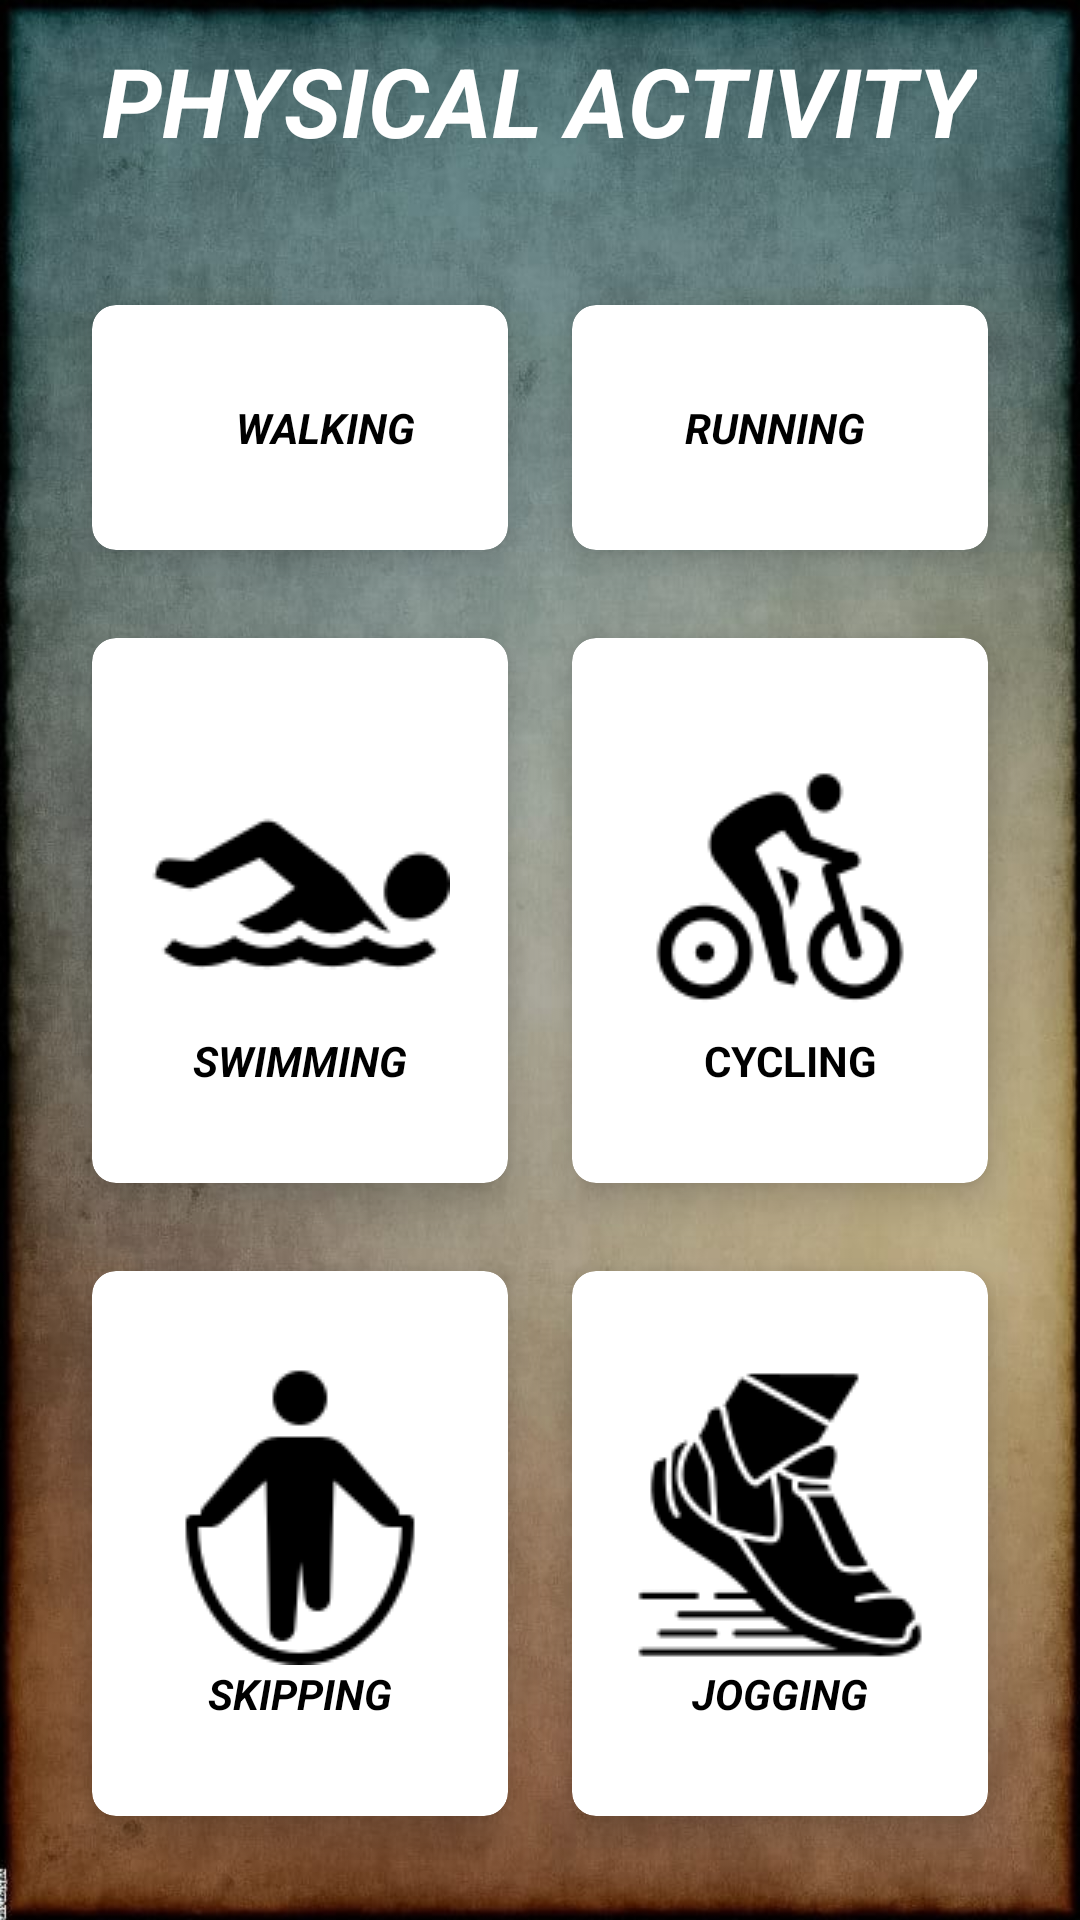

This screen was rendered from an Android layout file. Write that file and the resources it references.
<!-- AndroidManifest.xml: application theme Theme.Simplyhealthy -->
<!-- res/layout/activity_physical.xml -->
<?xml version="1.0" encoding="utf-8"?>
<RelativeLayout
    xmlns:android="http://schemas.android.com/apk/res/android"
    xmlns:tools="http://schemas.android.com/tools"
    xmlns:app="http://schemas.android.com/apk/res-auto"
    android:layout_width="match_parent"
    android:layout_height="match_parent"
    android:background="@drawable/phy"
    tools:context=".PhysicalActivity">

  <TextView
      android:id="@+id/titleHome"
      android:layout_width="wrap_content"
      android:layout_height="wrap_content"
      android:layout_centerHorizontal="true"
      android:layout_marginStart="12dp"
      android:layout_marginTop="12dp"
      android:layout_marginEnd="12dp"
      android:layout_marginBottom="12dp"
      android:text="PHYSICAL ACTIVITY"
      android:textColor="@color/white"
      android:textSize="32sp"
      android:textStyle="bold|italic" />

  <GridLayout
      android:layout_width="match_parent"
      android:layout_height="match_parent"
      android:layout_below="@+id/titleHome"
      android:layout_marginStart="20dp"
      android:layout_marginTop="20dp"
      android:layout_marginEnd="20dp"
      android:layout_marginBottom="20dp"
      android:columnCount="2"
      android:rowCount="3" >

    <androidx.cardview.widget.CardView
        android:id="@+id/cardLabtest"
        android:layout_width="wrap_content"
        android:layout_height="wrap_content"
        android:layout_row="0"
        android:layout_rowWeight="1"
        android:layout_column="0"
        android:layout_columnWeight="1"
        android:layout_gravity="fill"
        app:cardBackgroundColor="@color/white"
        app:cardCornerRadius="8dp"
        app:cardElevation="8dp"
        app:cardUseCompatPadding="true">

      <LinearLayout
          android:layout_width="wrap_content"
          android:layout_height="wrap_content"
          android:layout_gravity="center_vertical|center_horizontal"
          android:gravity="center"
          android:orientation="vertical">

        <ImageView
            android:layout_width="wrap_content"
            android:layout_height="wrap_content"
            android:src="@drawable/walk1" />

        <TextView
            android:layout_width="wrap_content"
            android:layout_height="wrap_content"
            android:text="             WALKING        "
            android:textAlignment="center"
            android:textStyle="bold|italic"
            android:textColor="@color/black"/>

      </LinearLayout>


    </androidx.cardview.widget.CardView>

    <androidx.cardview.widget.CardView
        android:id="@+id/cardBuyMedicine"
        android:layout_width="wrap_content"
        android:layout_height="wrap_content"
        android:layout_row="0"
        android:layout_rowWeight="1"
        android:layout_column="1"
        android:layout_columnWeight="1"
        android:layout_gravity="fill"
        app:cardBackgroundColor="@color/white"
        app:cardCornerRadius="8dp"
        app:cardElevation="8dp"
        app:cardUseCompatPadding="true">

      <LinearLayout
          android:layout_width="wrap_content"
          android:layout_height="wrap_content"
          android:layout_gravity="center_vertical|center_horizontal"
          android:gravity="center"
          android:orientation="vertical">

        <ImageView
            android:layout_width="wrap_content"
            android:layout_height="wrap_content"
            android:src="@drawable/run3" />

        <TextView
            android:layout_width="wrap_content"
            android:layout_height="wrap_content"
            android:text="          RUNNING           "
            android:textAlignment= "center"
            android:textStyle="bold|italic"
            android:textColor="@color/black"/>

      </LinearLayout>


    </androidx.cardview.widget.CardView>

    <androidx.cardview.widget.CardView
        android:id="@+id/cardFindDoctor"
        android:layout_width="wrap_content"
        android:layout_height="wrap_content"
        android:layout_row="1"
        android:layout_rowWeight="1"
        android:layout_column="0"
        android:layout_columnWeight="1"
        android:layout_gravity="fill"
        app:cardBackgroundColor="@color/white"
        app:cardCornerRadius="8dp"
        app:cardElevation="8dp"
        app:cardUseCompatPadding="true">

      <LinearLayout
          android:layout_width="wrap_content"
          android:layout_height="wrap_content"
          android:layout_gravity="center_vertical|center_horizontal"
          android:gravity="center"
          android:orientation="vertical">

        <ImageView
            android:layout_width="wrap_content"
            android:layout_height="wrap_content"
            android:src="@drawable/swimming" />

        <TextView
            android:layout_width="wrap_content"
            android:layout_height="wrap_content"
            android:text="SWIMMING"
            android:textAlignment="center"
            android:textStyle="bold|italic"
            android:textColor="@color/black"/>

      </LinearLayout>


    </androidx.cardview.widget.CardView>

    <androidx.cardview.widget.CardView
        android:id="@+id/cardHealthDoctor"
        android:layout_width="wrap_content"
        android:layout_height="wrap_content"
        android:layout_row="1"
        android:layout_rowWeight="1"
        android:layout_column="1"
        android:layout_columnWeight="1"
        android:layout_gravity="fill"
        app:cardBackgroundColor="@color/white"
        app:cardCornerRadius="8dp"
        app:cardElevation="8dp"
        app:cardUseCompatPadding="true">

      <LinearLayout
          android:layout_width="wrap_content"
          android:layout_height="wrap_content"
          android:layout_gravity="center_vertical|center_horizontal"
          android:gravity="center"
          android:orientation="vertical">

        <ImageView
            android:layout_width="wrap_content"
            android:layout_height="wrap_content"
            android:src="@drawable/cycling" />

        <TextView
            android:layout_width="wrap_content"
            android:layout_height="wrap_content"
            android:text="       CYCLING     "
            android:textAlignment="center"
            android:textStyle="bold"
            android:textColor="@color/black"/>

      </LinearLayout>


    </androidx.cardview.widget.CardView>

    <androidx.cardview.widget.CardView
        android:id="@+id/cardOrderDetails"
        android:layout_width="wrap_content"
        android:layout_height="wrap_content"
        android:layout_row="2"
        android:layout_rowWeight="1"
        android:layout_column="0"
        android:layout_columnWeight="1"
        android:layout_gravity="fill"
        app:cardBackgroundColor="@color/white"
        app:cardCornerRadius="8dp"
        app:cardElevation="8dp"
        app:cardUseCompatPadding="true">

      <LinearLayout
          android:layout_width="wrap_content"
          android:layout_height="wrap_content"
          android:layout_gravity="center_vertical|center_horizontal"
          android:gravity="center"
          android:orientation="vertical">

        <ImageView
            android:layout_width="wrap_content"
            android:layout_height="wrap_content"
            android:src="@drawable/skipping" />

        <TextView
            android:layout_width="wrap_content"
            android:layout_height="wrap_content"
            android:text="SKIPPING"
            android:textAlignment="center"
            android:textStyle="bold|italic"
            android:textColor="@color/black"/>

      </LinearLayout>


    </androidx.cardview.widget.CardView>

    <androidx.cardview.widget.CardView
        android:id="@+id/cardExit"
        android:layout_width="wrap_content"
        android:layout_height="wrap_content"
        android:layout_row="2"
        android:layout_rowWeight="1"
        android:layout_column="1"
        android:layout_columnWeight="1"
        android:layout_gravity="fill"
        app:cardBackgroundColor="@color/white"
        app:cardCornerRadius="8dp"
        app:cardElevation="8dp"
        app:cardUseCompatPadding="true">

      <LinearLayout
          android:layout_width="wrap_content"
          android:layout_height="wrap_content"
          android:layout_gravity="center_vertical|center_horizontal"
          android:gravity="center"
          android:orientation="vertical">

        <ImageView
            android:layout_width="wrap_content"
            android:layout_height="wrap_content"
            android:src="@drawable/jogging" />

        <TextView
            android:layout_width="wrap_content"
            android:layout_height="wrap_content"
            android:text="JOGGING"
            android:textAlignment="center"
            android:textStyle="bold|italic"
            android:textColor="@color/black"/>

      </LinearLayout>


    </androidx.cardview.widget.CardView>





  </GridLayout>

  </RelativeLayout>
<!-- resources referenced by this layout -->
<resources>
  <color name="black">#FF000000</color>
  <color name="white">#FFFFFFFF</color>
  <!-- drawable cycling: png bitmap (drawable, 2188 bytes) -->
  <!-- drawable jogging: png bitmap (drawable, 3097 bytes) -->
  <!-- drawable phy: jpg bitmap (drawable, 71495 bytes) -->
  <!-- drawable skipping: png bitmap (drawable, 2073 bytes) -->
  <!-- drawable swimming: png bitmap (drawable, 1647 bytes) -->
  <style name="Theme.Simplyhealthy" parent="Base.Theme.Simplyhealthy" />
  <style name="Base.Theme.Simplyhealthy" parent="Theme.Material3.DayNight.NoActionBar">
          
          
      </style>
</resources>
